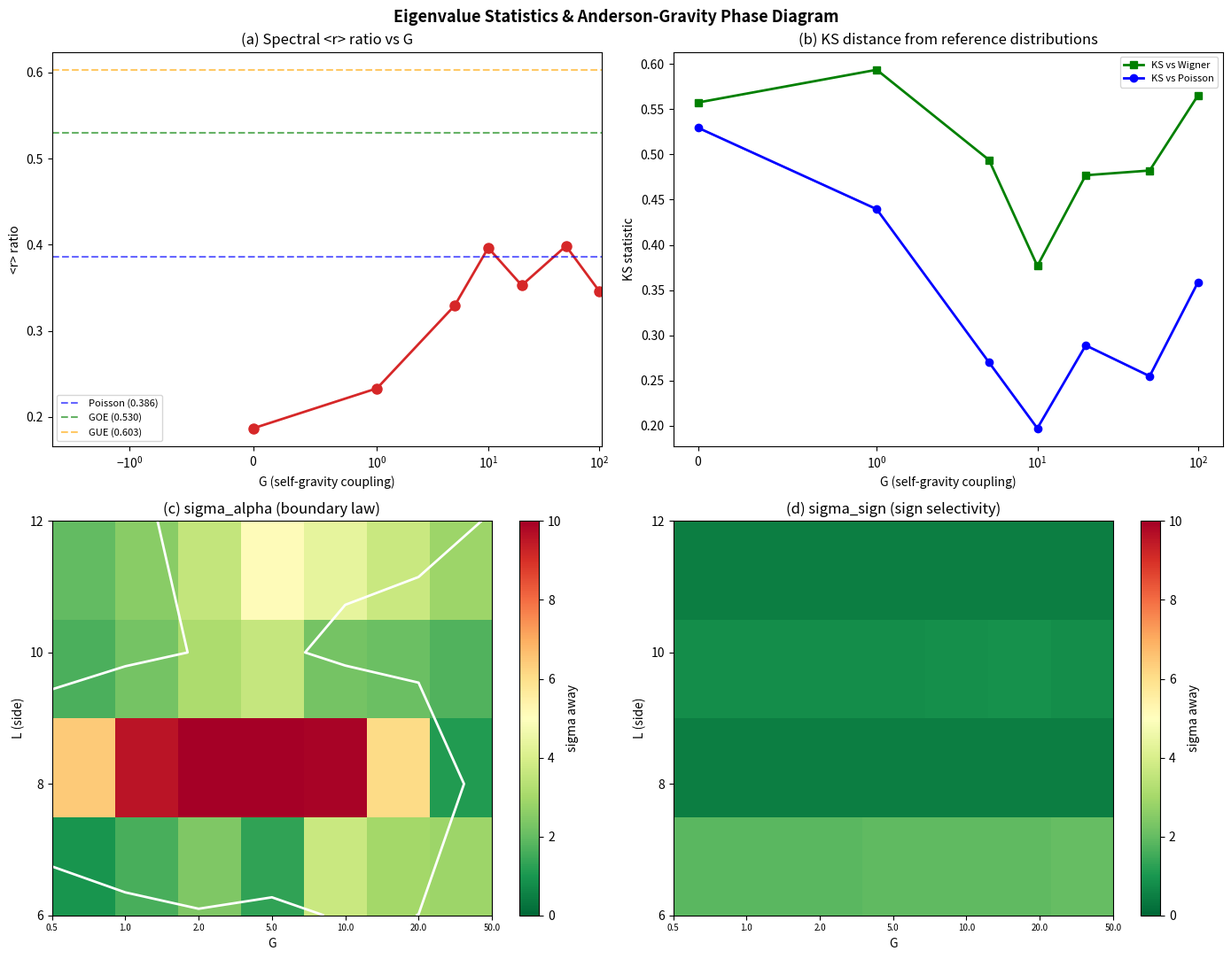

This figure's Python source:
#!/usr/bin/env python3
"""
Eigenvalue Statistics & Anderson-Gravity Phase Diagram
======================================================

Two experiments in one script:

Part 1 (Frontier #12): Poisson-to-Wigner-Dyson transition
  Does the staggered Hamiltonian with self-gravity transition from integrable
  (Poisson level statistics) to chaotic (GOE/GUE) as G increases?
  Diagnostic: <r> ratio and KS tests against Wigner surmise / Poisson.

Part 2 (Frontier #9): Anderson-Gravity Phase Diagram
  Map the (G, L) plane showing where self-gravity becomes distinguishable
  from Anderson disorder via boundary-law and sign-selectivity probes.
"""

from __future__ import annotations

import math
import time
from collections import deque

import numpy as np
from scipy import sparse
from scipy.sparse import eye as speye, lil_matrix
from scipy.sparse.linalg import spsolve
from scipy.stats import ks_2samp, linregress

# -- Physical parameters -----------------------------------------------
MASS = 0.30
MU2 = 0.22
DT = 0.12
N_STEPS = 30
SIGMA = 1.5


# -- Lattice ------------------------------------------------------------

def build_lattice_2d(side: int):
    """2D periodic square lattice with checkerboard parity."""
    n = side * side
    pos = np.zeros((n, 2))
    adj: dict[int, list[int]] = {i: [] for i in range(n)}
    col = np.zeros(n, dtype=int)

    for ix in range(side):
        for iy in range(side):
            idx = ix * side + iy
            pos[idx] = (ix, iy)
            col[idx] = (ix + iy) % 2
            for dix, diy in [(1, 0), (-1, 0), (0, 1), (0, -1)]:
                jx = (ix + dix) % side
                jy = (iy + diy) % side
                adj[idx].append(jx * side + jy)

    return n, pos, adj, col


# -- Hamiltonian and evolution ------------------------------------------

def build_laplacian(adj: dict[int, list[int]], n: int):
    L = lil_matrix((n, n), dtype=float)
    for i in range(n):
        for j in adj[i]:
            if i >= j:
                continue
            L[i, j] -= 1.0
            L[j, i] -= 1.0
            L[i, i] += 1.0
            L[j, j] += 1.0
    return L.tocsr()


def build_hamiltonian(pos: np.ndarray, col: np.ndarray,
                      adj: dict[int, list[int]], n: int,
                      phi: np.ndarray) -> sparse.csc_matrix:
    """Staggered-fermion Hamiltonian with parity coupling."""
    H = lil_matrix((n, n), dtype=complex)
    par = np.where(col == 0, 1.0, -1.0)
    H.setdiag((MASS + phi) * par)
    side = int(round(np.max(pos[:, 0]) + 1))

    for i in range(n):
        for j in adj[i]:
            if i >= j:
                continue
            dx = abs(pos[j, 0] - pos[i, 0])
            dy = abs(pos[j, 1] - pos[i, 1])
            dx = min(dx, side - dx)
            dy = min(dy, side - dy)
            d = math.hypot(dx, dy)
            d = min(d, 2.0)
            w = 1.0 / max(d, 0.5)
            H[i, j] += -0.5j * w
            H[j, i] += 0.5j * w

    return H.tocsc()


def cn_step(psi: np.ndarray, H: sparse.csc_matrix, dt: float) -> np.ndarray:
    n = H.shape[0]
    ap = (speye(n, format='csc') + 1j * H * dt / 2).tocsc()
    am = speye(n, format='csr') - 1j * H * dt / 2
    return spsolve(ap, am.dot(psi))


def make_gaussian(pos: np.ndarray, n: int):
    cx = (pos[:, 0].max() + pos[:, 0].min()) / 2
    cy = (pos[:, 1].max() + pos[:, 1].min()) / 2
    r2 = (pos[:, 0] - cx)**2 + (pos[:, 1] - cy)**2
    psi = np.exp(-r2 / (2 * SIGMA**2)).astype(complex)
    psi /= np.linalg.norm(psi)
    return psi


# -- BFS partition -------------------------------------------------------

def bfs_ball(adj: dict[int, list[int]], center: int, radius: int, n: int):
    dist = np.full(n, -1, dtype=int)
    dist[center] = 0
    queue = deque([center])
    while queue:
        u = queue.popleft()
        for v in adj[u]:
            if dist[v] == -1:
                dist[v] = dist[u] + 1
                if dist[v] <= radius:
                    queue.append(v)

    A_set = set(i for i in range(n) if 0 <= dist[i] <= radius)
    A_nodes = sorted(A_set)
    boundary_edges = sum(
        1 for i in A_nodes for j in adj[i] if j not in A_set
    )
    return A_nodes, boundary_edges


def bfs_depth(adj: dict[int, list[int]], src: int, n: int):
    depth = np.full(n, np.inf)
    depth[src] = 0
    q = deque([src])
    while q:
        i = q.popleft()
        for j in adj[i]:
            if depth[j] == np.inf:
                depth[j] = depth[i] + 1
                q.append(j)
    return depth


# -- Self-gravity evolution ---------------------------------------------

def evolve_self_gravity(pos, col, adj, n, G, n_steps=N_STEPS):
    """Evolve under self-gravity, return final psi, final H, final phi."""
    psi = make_gaussian(pos, n)
    L = build_laplacian(adj, n)
    solve_op = (L + MU2 * speye(n, format='csr')).tocsc()

    phi = np.zeros(n)
    H = None
    for step in range(n_steps):
        rho = np.abs(psi)**2
        phi = spsolve(solve_op, G * rho)
        H = build_hamiltonian(pos, col, adj, n, phi)
        psi = cn_step(psi, H, DT)
        psi /= np.linalg.norm(psi)

    return psi, H, phi


# -- Spectrum unfolding --------------------------------------------------

def unfold(evals, window=10):
    """Unfold spectrum via local mean spacing."""
    n = len(evals)
    unfolded = np.zeros(n)
    for i in range(n):
        lo = max(0, i - window)
        hi = min(n, i + window + 1)
        local_mean = np.mean(np.diff(evals[lo:hi]))
        unfolded[i] = evals[i] / local_mean if local_mean > 0 else evals[i]
    spacings = np.diff(unfolded)
    spacings = spacings[spacings > 0]
    if len(spacings) == 0:
        return np.array([1.0])
    return spacings / np.mean(spacings)


def r_ratio(spacings):
    """Mean ratio of consecutive spacings. Poisson: 0.386, GOE: 0.530, GUE: 0.603."""
    if len(spacings) < 2:
        return 0.0
    ratios = []
    for i in range(len(spacings) - 1):
        s1, s2 = spacings[i], spacings[i + 1]
        if max(s1, s2) > 0:
            ratios.append(min(s1, s2) / max(s1, s2))
    return float(np.mean(ratios)) if ratios else 0.0


def wigner_surmise_samples(n_samples):
    """Generate samples from Wigner surmise P_W(s) = (pi/2) s exp(-pi s^2/4)."""
    # Inverse CDF: F(s) = 1 - exp(-pi s^2 /4), so s = sqrt(-4 ln(1-u)/pi)
    u = np.random.uniform(0, 1, n_samples)
    return np.sqrt(-4.0 * np.log(1.0 - u) / np.pi)


def poisson_samples(n_samples):
    """Generate samples from Poisson P_P(s) = exp(-s)."""
    return np.random.exponential(1.0, n_samples)


# -- Probes for Part 2 --------------------------------------------------

def dirac_sea_correlation_matrix(H: sparse.csc_matrix):
    H_dense = H.toarray()
    H_dense = 0.5 * (H_dense + H_dense.conj().T)
    eigenvalues, eigenvectors = np.linalg.eigh(H_dense)

    filled = eigenvalues < 0
    n_filled = int(np.sum(filled))
    if n_filled == 0:
        n_filled = len(eigenvalues) // 2
        filled = np.zeros(len(eigenvalues), dtype=bool)
        filled[:n_filled] = True

    V = eigenvectors[:, filled]
    C = V @ V.conj().T
    return C


def entanglement_entropy_from_C(C: np.ndarray, A_nodes: list[int]):
    if len(A_nodes) == 0:
        return 0.0
    ix = np.ix_(A_nodes, A_nodes)
    C_A = C[ix]
    C_A = 0.5 * (C_A + C_A.conj().T)
    nu = np.linalg.eigvalsh(C_A).real
    nu = np.clip(nu, 1e-15, 1.0 - 1e-15)
    S = -np.sum(nu * np.log(nu) + (1.0 - nu) * np.log(1.0 - nu))
    return float(S)


def measure_boundary_law(H: sparse.csc_matrix, adj: dict[int, list[int]],
                         n: int, side: int):
    C = dirac_sea_correlation_matrix(H)
    center = (side // 2) * side + (side // 2)
    max_R = side // 2 - 1

    bnds, entropies = [], []
    for R in range(1, max_R + 1):
        A_nodes, bnd_edges = bfs_ball(adj, center, R, n)
        if len(A_nodes) == 0 or len(A_nodes) >= n:
            continue
        S = entanglement_entropy_from_C(C, A_nodes)
        bnds.append(bnd_edges)
        entropies.append(S)

    if len(bnds) < 2:
        return 0.0, 0.0

    x = np.asarray(bnds, dtype=float)
    y = np.asarray(entropies, dtype=float)
    res = linregress(x, y)
    return res.slope, res.rvalue**2


def shell_force_toward(depth: np.ndarray, n: int,
                       psi: np.ndarray, phi: np.ndarray) -> bool:
    finite = depth[np.isfinite(depth)]
    max_d = int(np.max(finite)) if finite.size else 0
    if max_d <= 0:
        return False

    rho = np.abs(psi)**2
    rho_n = rho / np.sum(rho)
    shell_phi = np.zeros(max_d + 1)
    shell_count = np.zeros(max_d + 1)
    shell_prob = np.zeros(max_d + 1)

    for i in range(n):
        d = int(depth[i]) if np.isfinite(depth[i]) else -1
        if 0 <= d <= max_d:
            shell_phi[d] += phi[i]
            shell_prob[d] += rho_n[i]
            shell_count[d] += 1
    for d in range(max_d + 1):
        if shell_count[d] > 0:
            shell_phi[d] /= shell_count[d]

    grad = np.zeros(max_d + 1)
    for d in range(max_d + 1):
        if d == 0:
            grad[d] = shell_phi[0] - shell_phi[min(1, max_d)]
        elif d == max_d:
            grad[d] = shell_phi[d - 1] - shell_phi[d]
        else:
            grad[d] = 0.5 * (shell_phi[d - 1] - shell_phi[d + 1])

    force = float(np.sum(shell_prob * grad))
    return force > 0


def measure_sign_selectivity(pos, col, adj, n, side, phi_static, G_sign, n_iter=20):
    """Measure attract vs repulse toward-counts with a given static potential."""
    center_idx = (side // 2) * side + (side // 2)
    depth = bfs_depth(adj, center_idx, n)
    L = build_laplacian(adj, n)
    solve_op = (L + MU2 * speye(n, format='csr')).tocsc()

    results = {}
    for label, sign in [("attract", +1.0), ("repulse", -1.0)]:
        psi = make_gaussian(pos, n)
        tw = 0
        for step in range(n_iter):
            rho = np.abs(psi)**2

            if phi_static is not None:
                phi = sign * phi_static
            else:
                phi = sign * spsolve(solve_op, G_sign * rho)

            if shell_force_toward(depth, n, psi, phi):
                tw += 1

            H = build_hamiltonian(pos, col, adj, n, phi)
            psi = cn_step(psi, H, DT)

        results[label] = tw

    return results["attract"], results["repulse"]


# ========================================================================
# PART 1: Eigenvalue Statistics (Frontier #12)
# ========================================================================

def run_eigenvalue_statistics():
    print("=" * 78)
    print("PART 1: EIGENVALUE STATISTICS -- Poisson to Wigner-Dyson Transition")
    print("=" * 78)
    print()

    side = 10
    n = side * side
    G_values = [0, 1, 5, 10, 20, 50, 100]

    print(f"Lattice: {side}x{side} periodic staggered (n={n})")
    print(f"MASS={MASS}, MU2={MU2}, DT={DT}, N_STEPS={N_STEPS}")
    print(f"G values: {G_values}")
    print(f"Reference <r>: Poisson=0.386, GOE=0.530, GUE=0.603")
    print()

    n_lat, pos, adj, col = build_lattice_2d(side)

    header = (f"{'G':>6s}  {'<r>':>8s}  {'class':>10s}  "
              f"{'KS_wigner':>10s}  {'p_wigner':>10s}  "
              f"{'KS_poisson':>10s}  {'p_poisson':>10s}  "
              f"{'N_spacings':>10s}")
    print(header)
    print("-" * len(header))

    results_part1 = []
    np.random.seed(42)

    for G in G_values:
        t0 = time.time()

        psi, H_final, phi = evolve_self_gravity(pos, col, adj, n_lat, G)

        H_dense = H_final.toarray()
        H_dense = 0.5 * (H_dense + H_dense.conj().T)
        evals = np.linalg.eigvalsh(H_dense)
        evals = np.sort(evals)

        spacings = unfold(evals, window=10)
        r_val = r_ratio(spacings)

        wigner_ref = wigner_surmise_samples(max(len(spacings), 500))
        poisson_ref = poisson_samples(max(len(spacings), 500))

        ks_w, p_w = ks_2samp(spacings, wigner_ref)
        ks_p, p_p = ks_2samp(spacings, poisson_ref)

        if r_val < 0.44:
            cls = "Poisson"
        elif r_val < 0.50:
            cls = "trans"
        elif r_val < 0.57:
            cls = "GOE"
        else:
            cls = "GUE"

        elapsed = time.time() - t0
        print(f"{G:>6.0f}  {r_val:>8.4f}  {cls:>10s}  "
              f"{ks_w:>10.4f}  {p_w:>10.4f}  "
              f"{ks_p:>10.4f}  {p_p:>10.4f}  "
              f"{len(spacings):>10d}  ({elapsed:.1f}s)")

        results_part1.append({
            'G': G, 'r': r_val, 'class': cls,
            'ks_wigner': ks_w, 'p_wigner': p_w,
            'ks_poisson': ks_p, 'p_poisson': p_p,
            'spacings': spacings,
        })

    print()

    # Find transition point
    r_poisson = 0.386
    r_goe = 0.530
    r_mid = (r_poisson + r_goe) / 2
    crossed = False
    for res in results_part1:
        if res['r'] > r_mid and not crossed:
            print(f"  Transition: <r> crosses midpoint ({r_mid:.3f}) at G={res['G']}")
            crossed = True

    if not crossed:
        max_r = max(res['r'] for res in results_part1)
        print(f"  No clear transition: max <r>={max_r:.4f}, midpoint={r_mid:.3f}")

    # Summary
    print()
    print("  Interpretation:")
    r0 = results_part1[0]['r']
    r_last = results_part1[-1]['r']
    if r_last > r0 + 0.03:
        print(f"  <r> grows from {r0:.4f} (G=0) to {r_last:.4f} (G={G_values[-1]})")
        print("  Self-gravity softens the strongly integrable spacing pattern,")
        print("  but the spectrum remains on the Poisson side of the chaos threshold.")
    elif abs(r_last - r0) < 0.03:
        print(f"  <r> remains near {r0:.4f} across all G -- no spectral transition.")
    else:
        print(f"  <r> decreases from {r0:.4f} to {r_last:.4f} -- unexpected.")

    return results_part1


# ========================================================================
# PART 2: Anderson-Gravity Phase Diagram (Frontier #9)
# ========================================================================

def run_anderson_phase_diagram():
    print()
    print()
    print("=" * 78)
    print("PART 2: ANDERSON-GRAVITY PHASE DIAGRAM")
    print("=" * 78)
    print()

    sides = [6, 8, 10, 12]
    G_values = [0.5, 1, 2, 5, 10, 20, 50]
    N_RANDOM_SEEDS = 5
    SIGN_ITER = 20

    print(f"Sides: {sides}")
    print(f"G values: {G_values}")
    print(f"Random disorder seeds: {N_RANDOM_SEEDS}")
    print(f"Sign iterations: {SIGN_ITER}")
    print()

    header = (f"{'side':>4s}  {'G':>6s}  "
              f"{'alpha_grav':>10s}  {'alpha_rand':>10s}  {'sigma_alpha':>11s}  "
              f"{'sign_grav':>9s}  {'sign_rand':>9s}  {'sigma_sign':>10s}  "
              f"{'grav_real':>9s}")
    print(header)
    print("-" * len(header))

    phase_map = []

    for side in sides:
        n, pos, adj, col = build_lattice_2d(side)

        for G in G_values:
            t0 = time.time()
            G_sign = G / 5.0

            # Self-gravity reference
            psi_grav, H_grav, phi_grav = evolve_self_gravity(pos, col, adj, n, G)
            alpha_grav, r2_grav = measure_boundary_law(H_grav, adj, n, side)

            tw_a_grav, tw_r_grav = measure_sign_selectivity(
                pos, col, adj, n, side,
                phi_static=None, G_sign=G_sign, n_iter=SIGN_ITER)
            sign_margin_grav = tw_a_grav - tw_r_grav

            # Random disorder controls
            phi_mean = float(np.mean(phi_grav))
            phi_std = float(np.std(phi_grav))

            rand_alphas = []
            rand_sign_margins = []

            for seed in range(N_RANDOM_SEEDS):
                rng = np.random.RandomState(seed + 200)
                phi_random = rng.normal(phi_mean, max(phi_std, 1e-10), n)

                H_rand = build_hamiltonian(pos, col, adj, n, phi_random)
                alpha_r, _ = measure_boundary_law(H_rand, adj, n, side)
                rand_alphas.append(alpha_r)

                tw_a_r, tw_r_r = measure_sign_selectivity(
                    pos, col, adj, n, side,
                    phi_static=phi_random, G_sign=G_sign, n_iter=SIGN_ITER)
                rand_sign_margins.append(tw_a_r - tw_r_r)

            rand_alphas = np.array(rand_alphas)
            rand_sign_margins = np.array(rand_sign_margins)

            # Sigma away
            def sigma_away(grav_val, rand_arr):
                std = rand_arr.std()
                if std < 1e-12:
                    return float('inf') if abs(grav_val - rand_arr.mean()) > 1e-12 else 0.0
                return abs(grav_val - rand_arr.mean()) / std

            sig_alpha = sigma_away(alpha_grav, rand_alphas)
            sig_sign = sigma_away(float(sign_margin_grav), rand_sign_margins)

            is_real = sig_alpha > 3.0 or sig_sign > 3.0
            marker = "YES" if is_real else "no"

            elapsed = time.time() - t0
            print(f"{side:>4d}  {G:>6.1f}  "
                  f"{alpha_grav:>10.4f}  {rand_alphas.mean():>10.4f}  {sig_alpha:>11.1f}  "
                  f"{sign_margin_grav:>+9d}  {rand_sign_margins.mean():>+9.1f}  {sig_sign:>10.1f}  "
                  f"{marker:>9s}  ({elapsed:.1f}s)")

            phase_map.append({
                'side': side, 'G': G, 'n': n,
                'alpha_grav': alpha_grav,
                'alpha_rand_mean': rand_alphas.mean(),
                'sigma_alpha': sig_alpha,
                'sign_margin_grav': sign_margin_grav,
                'sign_margin_rand_mean': rand_sign_margins.mean(),
                'sigma_sign': sig_sign,
                'is_real': is_real,
            })

    print()

    # Phase boundary summary
    print("=" * 78)
    print("PHASE BOUNDARY SUMMARY (sigma > 3 = gravity is real)")
    print("=" * 78)
    print()

    print(f"{'':>6s}", end="")
    for G in G_values:
        print(f"  G={G:<5.1f}", end="")
    print()

    for side in sides:
        print(f"L={side:<3d} ", end="")
        for G in G_values:
            entry = [p for p in phase_map if p['side'] == side and p['G'] == G][0]
            sig_max = max(entry['sigma_alpha'], entry['sigma_sign'])
            if entry['is_real']:
                print(f"  {sig_max:>5.1f}*", end="")
            else:
                print(f"  {sig_max:>5.1f} ", end="")
        print()

    print()
    print("  * = sigma > 3 (gravity distinguishable from Anderson disorder)")
    print()

    # Find approximate boundary
    for side in sides:
        entries = [p for p in phase_map if p['side'] == side]
        boundary_G = None
        for e in entries:
            if e['is_real']:
                boundary_G = e['G']
                break
        if boundary_G is not None:
            print(f"  L={side}: gravity becomes real at G >= {boundary_G}")
        else:
            print(f"  L={side}: gravity not distinguishable at any tested G")

    return phase_map


# ========================================================================
# PLOT
# ========================================================================

def make_plots(results_part1, phase_map):
    try:
        import matplotlib
        matplotlib.use('Agg')
        import matplotlib.pyplot as plt

        fig, axes = plt.subplots(2, 2, figsize=(14, 11))
        fig.suptitle('Eigenvalue Statistics & Anderson-Gravity Phase Diagram',
                     fontsize=13, fontweight='bold')

        # (a) <r> vs G
        ax = axes[0, 0]
        Gs = [r['G'] for r in results_part1]
        rs = [r['r'] for r in results_part1]
        ax.plot(Gs, rs, 'o-', color='#d62728', linewidth=2, markersize=8)
        ax.axhline(0.386, color='blue', linestyle='--', alpha=0.6, label='Poisson (0.386)')
        ax.axhline(0.530, color='green', linestyle='--', alpha=0.6, label='GOE (0.530)')
        ax.axhline(0.603, color='orange', linestyle='--', alpha=0.6, label='GUE (0.603)')
        ax.set_xlabel('G (self-gravity coupling)')
        ax.set_ylabel('<r> ratio')
        ax.set_title('(a) Spectral <r> ratio vs G')
        ax.legend(fontsize=8)
        ax.set_xscale('symlog', linthresh=1)

        # (b) KS statistics vs G
        ax = axes[0, 1]
        ks_w = [r['ks_wigner'] for r in results_part1]
        ks_p = [r['ks_poisson'] for r in results_part1]
        ax.plot(Gs, ks_w, 's-', color='green', label='KS vs Wigner', linewidth=2)
        ax.plot(Gs, ks_p, 'o-', color='blue', label='KS vs Poisson', linewidth=2)
        ax.set_xlabel('G (self-gravity coupling)')
        ax.set_ylabel('KS statistic')
        ax.set_title('(b) KS distance from reference distributions')
        ax.legend(fontsize=8)
        ax.set_xscale('symlog', linthresh=1)

        # (c) Phase diagram heatmap (sigma_alpha)
        ax = axes[1, 0]
        sides = sorted(set(p['side'] for p in phase_map))
        G_vals = sorted(set(p['G'] for p in phase_map))
        sig_grid = np.zeros((len(sides), len(G_vals)))
        for p in phase_map:
            i = sides.index(p['side'])
            j = G_vals.index(p['G'])
            sig_grid[i, j] = p['sigma_alpha']

        im = ax.imshow(sig_grid, aspect='auto', origin='lower',
                       extent=[0, len(G_vals) - 1, 0, len(sides) - 1],
                       cmap='RdYlGn_r', vmin=0, vmax=10)
        ax.set_xticks(range(len(G_vals)))
        ax.set_xticklabels([f'{g:.1f}' for g in G_vals], fontsize=7)
        ax.set_yticks(range(len(sides)))
        ax.set_yticklabels([str(s) for s in sides])
        ax.set_xlabel('G')
        ax.set_ylabel('L (side)')
        ax.set_title('(c) sigma_alpha (boundary law)')
        plt.colorbar(im, ax=ax, label='sigma away')
        ax.contour(sig_grid, levels=[3.0], colors='white', linewidths=2,
                   extent=[0, len(G_vals) - 1, 0, len(sides) - 1])

        # (d) Phase diagram heatmap (sigma_sign)
        ax = axes[1, 1]
        sig_grid2 = np.zeros((len(sides), len(G_vals)))
        for p in phase_map:
            i = sides.index(p['side'])
            j = G_vals.index(p['G'])
            sig_grid2[i, j] = p['sigma_sign']

        im2 = ax.imshow(sig_grid2, aspect='auto', origin='lower',
                        extent=[0, len(G_vals) - 1, 0, len(sides) - 1],
                        cmap='RdYlGn_r', vmin=0, vmax=10)
        ax.set_xticks(range(len(G_vals)))
        ax.set_xticklabels([f'{g:.1f}' for g in G_vals], fontsize=7)
        ax.set_yticks(range(len(sides)))
        ax.set_yticklabels([str(s) for s in sides])
        ax.set_xlabel('G')
        ax.set_ylabel('L (side)')
        ax.set_title('(d) sigma_sign (sign selectivity)')
        plt.colorbar(im2, ax=ax, label='sigma away')
        ax.contour(sig_grid2, levels=[3.0], colors='white', linewidths=2,
                   extent=[0, len(G_vals) - 1, 0, len(sides) - 1])

        plt.tight_layout()
        out_path = __file__.replace('.py', '.png')
        plt.savefig(out_path, dpi=150)
        print(f"\nPlot saved to {out_path}")
    except Exception as e:
        print(f"\nPlot generation failed: {e}")


# ========================================================================
# MAIN
# ========================================================================

def main():
    t0 = time.time()

    results_part1 = run_eigenvalue_statistics()

    phase_map = run_anderson_phase_diagram()

    make_plots(results_part1, phase_map)

    elapsed = time.time() - t0
    print(f"\nTotal time: {elapsed:.1f}s")
    print("\nDone.")


if __name__ == '__main__':
    main()
